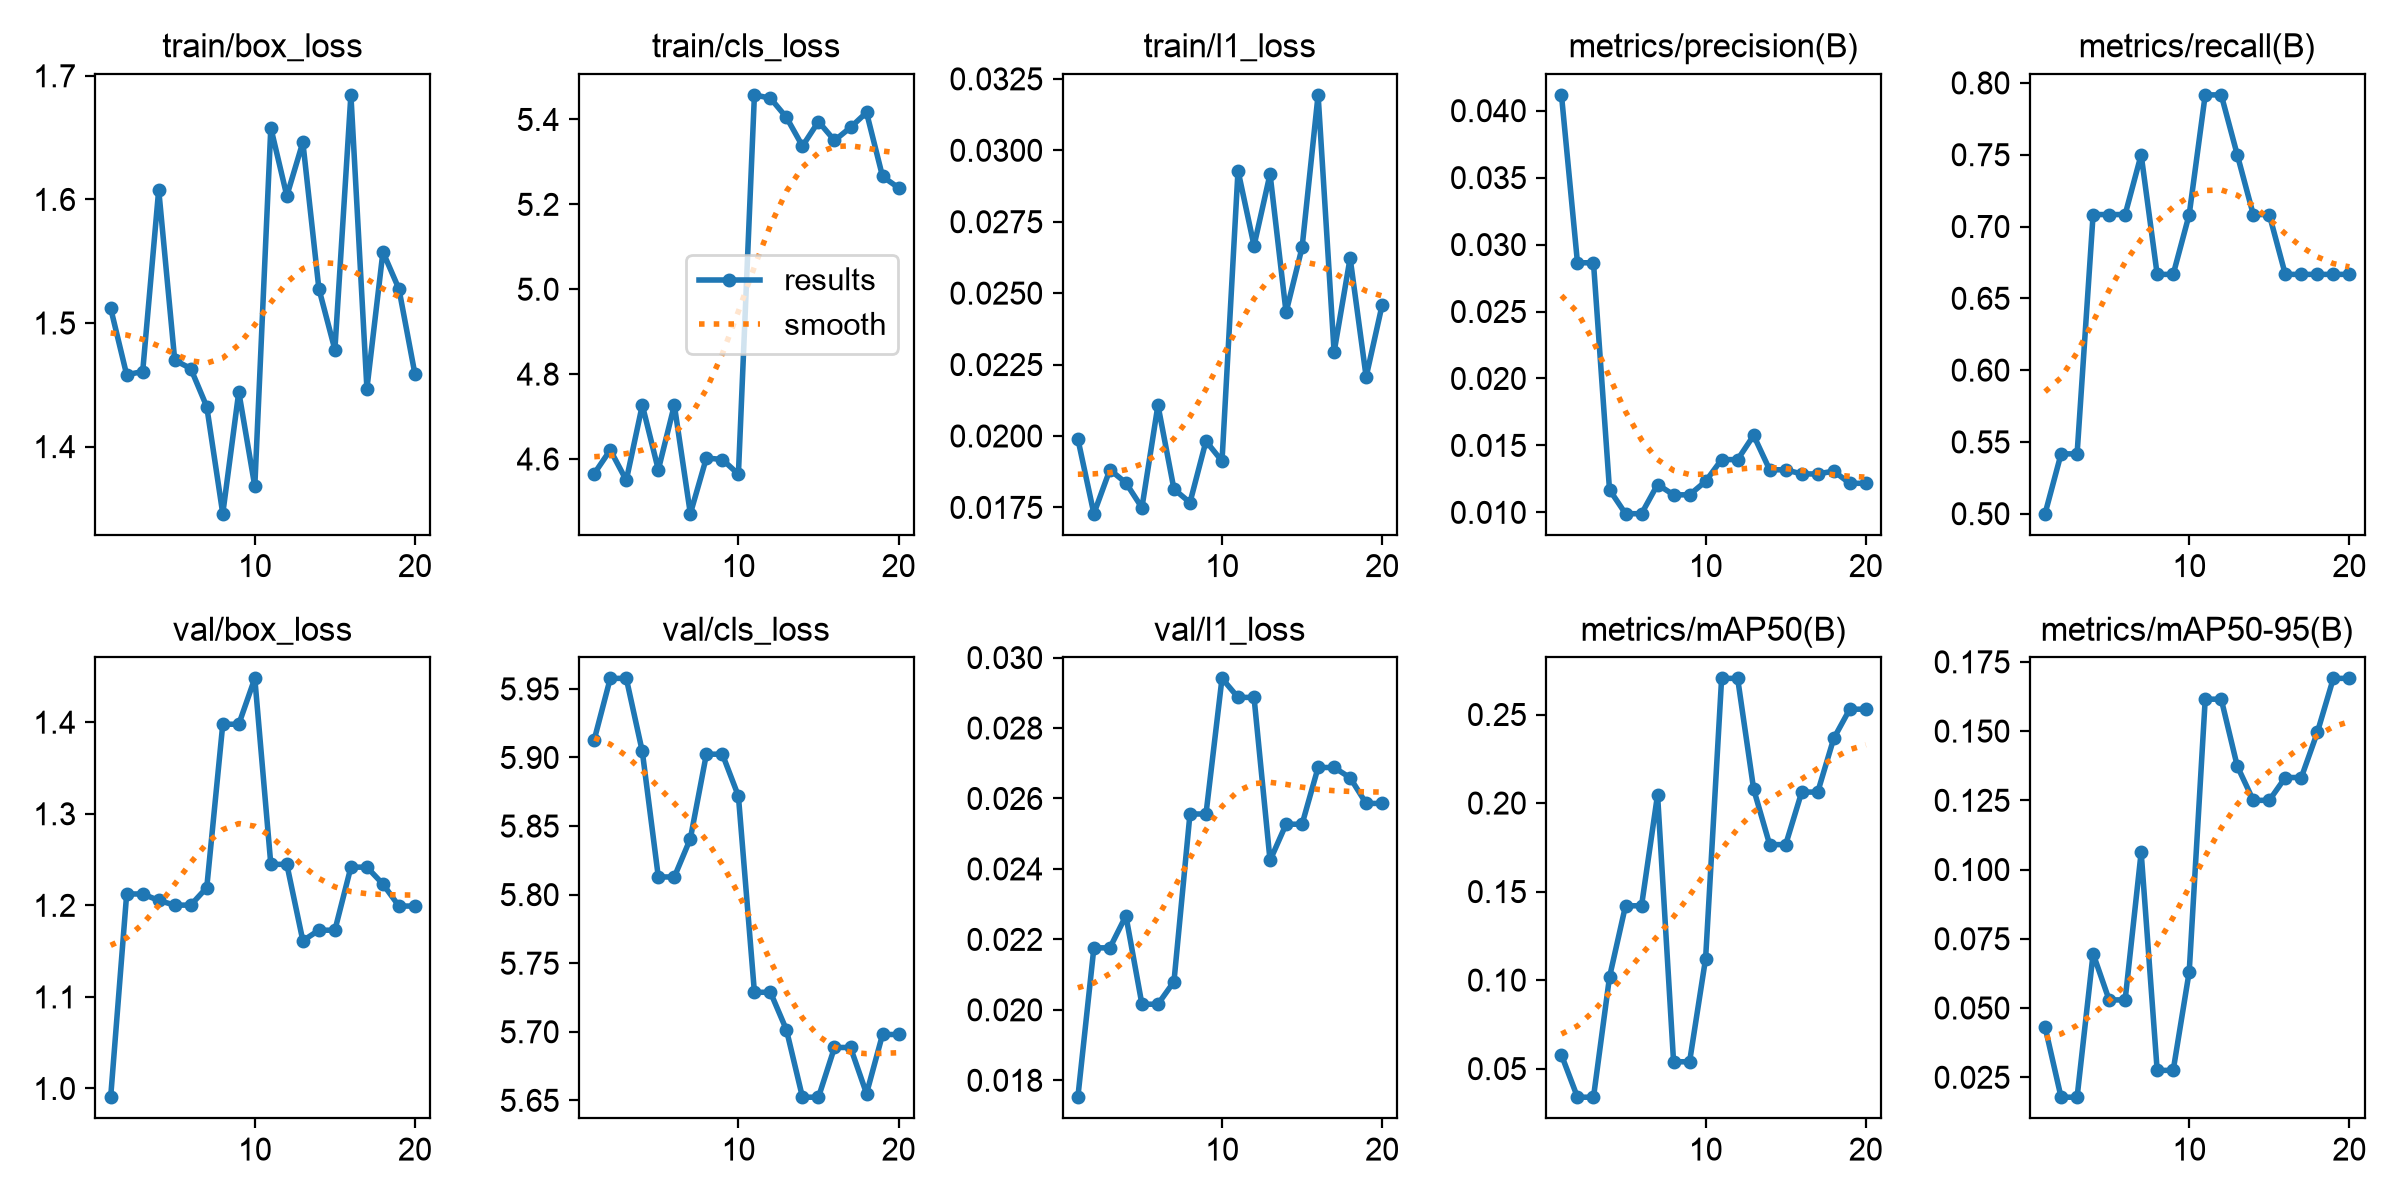

The file beside this chart, header and first rows:
epoch, time, train/box_loss, train/cls_loss, train/l1_loss, metrics/precision(B), metrics/recall(B), metrics/mAP50(B), metrics/mAP50-95(B), val/box_loss, val/cls_loss, val/l1_loss, lr/pg0, lr/pg1, lr/pg2
1, 23.76, 1.512, 4.566, 0.0199, 0.04118, 0.5, 0.05773, 0.04315, 0.9905, 5.913, 0.01752, 0.0002878, 0.0002878, 0.0002878
2, 27.46, 1.458, 4.621, 0.01728, 0.02864, 0.5417, 0.03387, 0.0178, 1.212, 5.958, 0.02176, 0.0005616, 0.0005616, 0.0005616
3, 30.76, 1.461, 4.55, 0.01882, 0.02864, 0.5417, 0.03387, 0.0178, 1.212, 5.958, 0.02176, 0.0008054, 0.0008054, 0.0008054
4, 33.97, 1.608, 4.727, 0.01836, 0.01169, 0.7083, 0.1017, 0.06962, 1.205, 5.904, 0.02267, 0.000774, 0.000774, 0.000774
5, 37.51, 1.47, 4.575, 0.01749, 0.0099, 0.7083, 0.142, 0.05293, 1.2, 5.813, 0.02016, 0.000729, 0.000729, 0.000729
6, 40.76, 1.463, 4.727, 0.02108, 0.0099, 0.7083, 0.142, 0.05293, 1.2, 5.813, 0.02016, 0.000684, 0.000684, 0.000684
7, 44.13, 1.432, 4.471, 0.01814, 0.01208, 0.75, 0.2047, 0.1062, 1.219, 5.841, 0.0208, 0.000639, 0.000639, 0.000639
8, 47.47, 1.346, 4.602, 0.01767, 0.01131, 0.6667, 0.05388, 0.02749, 1.398, 5.902, 0.02556, 0.000594, 0.000594, 0.000594
9, 50.78, 1.444, 4.599, 0.01982, 0.01131, 0.6667, 0.05388, 0.02749, 1.398, 5.902, 0.02556, 0.000549, 0.000549, 0.000549
10, 54.4, 1.368, 4.564, 0.01912, 0.01232, 0.7083, 0.1121, 0.06309, 1.448, 5.872, 0.02941, 0.000504, 0.000504, 0.000504
11, 57.51, 1.658, 5.458, 0.02929, 0.01394, 0.7917, 0.2704, 0.1615, 1.245, 5.729, 0.02887, 0.000459, 0.000459, 0.000459
12, 60.64, 1.603, 5.45, 0.02666, 0.01394, 0.7917, 0.2704, 0.1615, 1.245, 5.729, 0.02887, 0.000414, 0.000414, 0.000414
13, 63.83, 1.646, 5.405, 0.02917, 0.01575, 0.75, 0.2079, 0.1374, 1.161, 5.701, 0.02424, 0.0003691, 0.0003691, 0.0003691
14, 66.99, 1.528, 5.337, 0.02433, 0.01318, 0.7083, 0.1765, 0.125, 1.173, 5.652, 0.02527, 0.0003241, 0.0003241, 0.0003241
15, 70.11, 1.478, 5.395, 0.0266, 0.01318, 0.7083, 0.1765, 0.125, 1.173, 5.652, 0.02527, 0.0002791, 0.0002791, 0.0002791
16, 73.12, 1.685, 5.351, 0.03194, 0.01287, 0.6667, 0.2062, 0.1332, 1.242, 5.689, 0.02688, 0.0002341, 0.0002341, 0.0002341
17, 76.22, 1.447, 5.381, 0.02294, 0.01287, 0.6667, 0.2062, 0.1332, 1.242, 5.689, 0.02688, 0.0001891, 0.0001891, 0.0001891
18, 79.29, 1.558, 5.417, 0.02623, 0.01308, 0.6667, 0.2365, 0.1495, 1.223, 5.655, 0.02659, 0.0001441, 0.0001441, 0.0001441
19, 82.31, 1.528, 5.266, 0.02207, 0.01217, 0.6667, 0.253, 0.169, 1.199, 5.698, 0.02586, 9.9081e-05, 9.9081e-05, 9.9081e-05
20, 85.27, 1.459, 5.239, 0.02459, 0.01217, 0.6667, 0.253, 0.169, 1.199, 5.698, 0.02586, 5.40855e-05, 5.40855e-05, 5.40855e-05
